Image classification data set "output_BTC" (ZheNiuNick/Fintech_533_project on GitHub). Class labels (2): downtrend, uptrend.

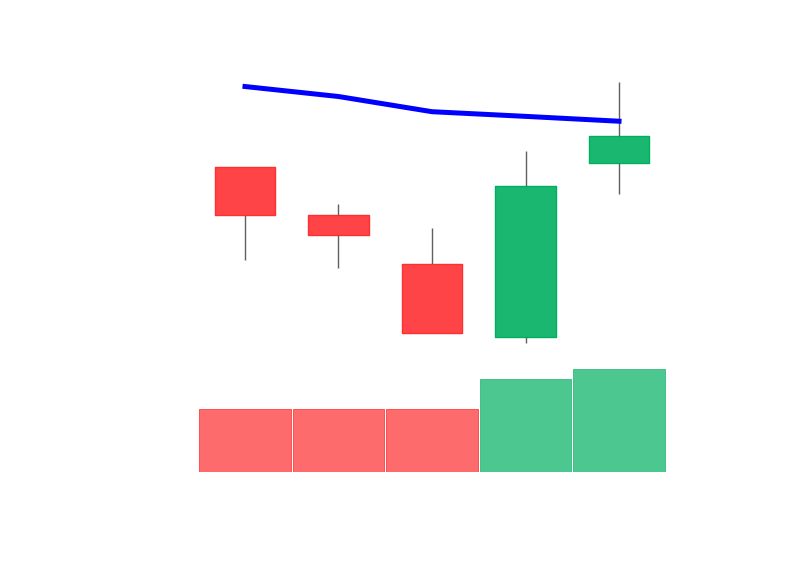
Label: downtrend

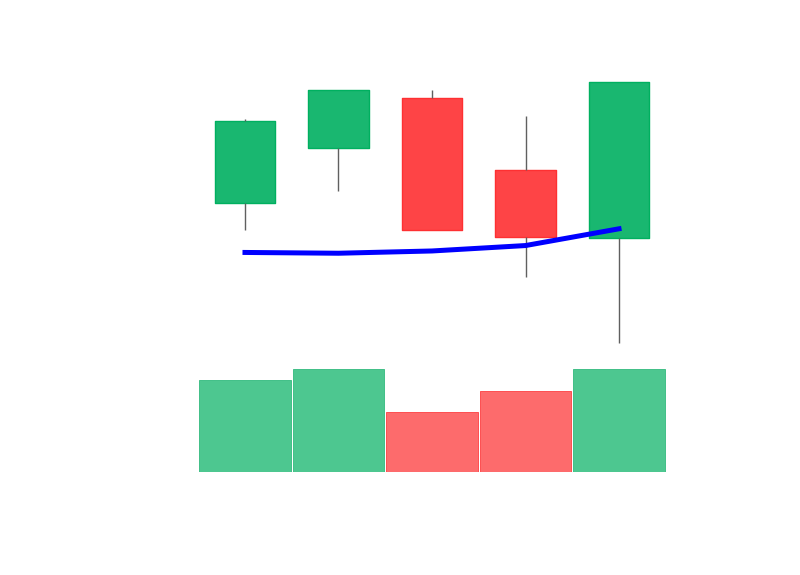
Label: uptrend

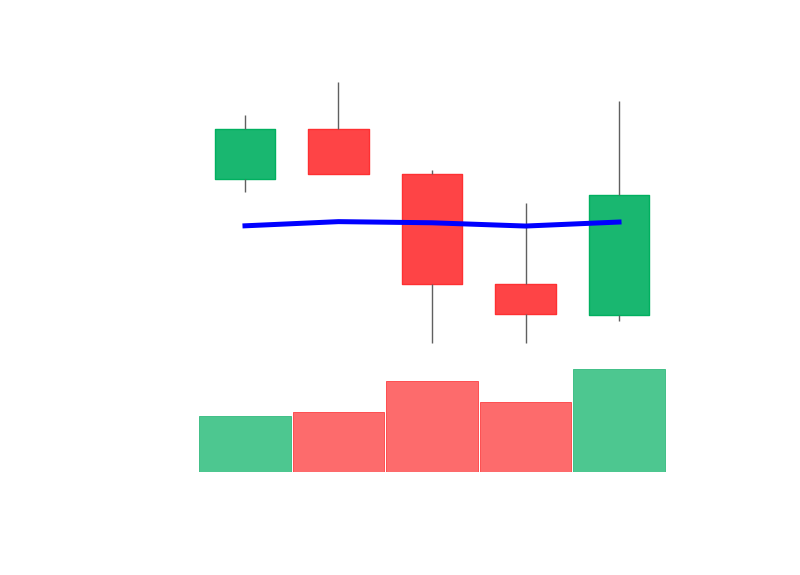
Label: uptrend

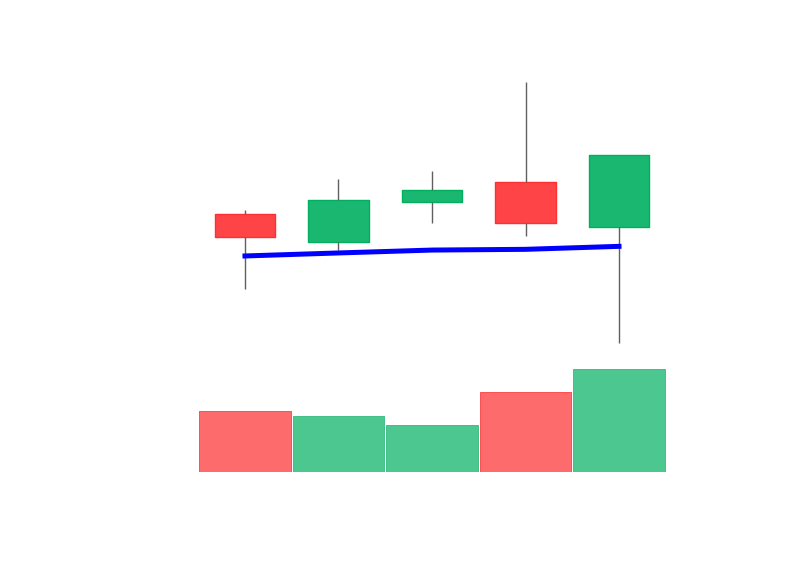
Label: uptrend

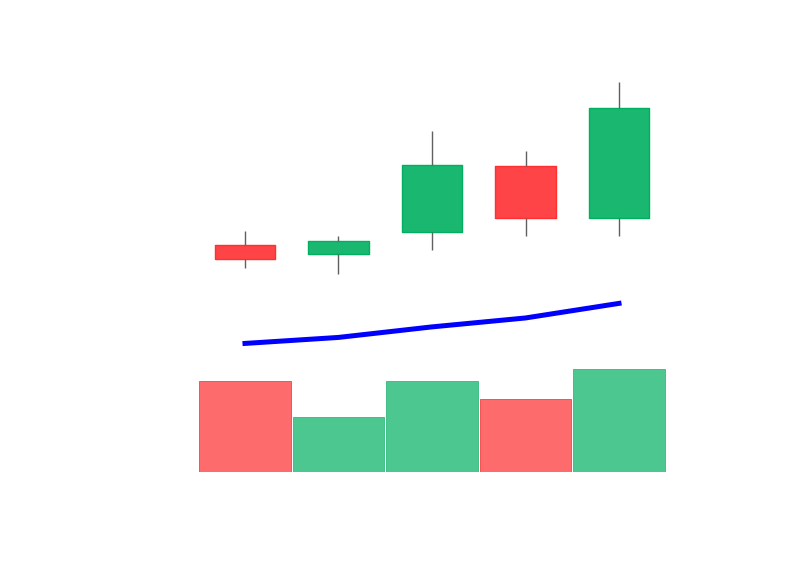
Label: uptrend

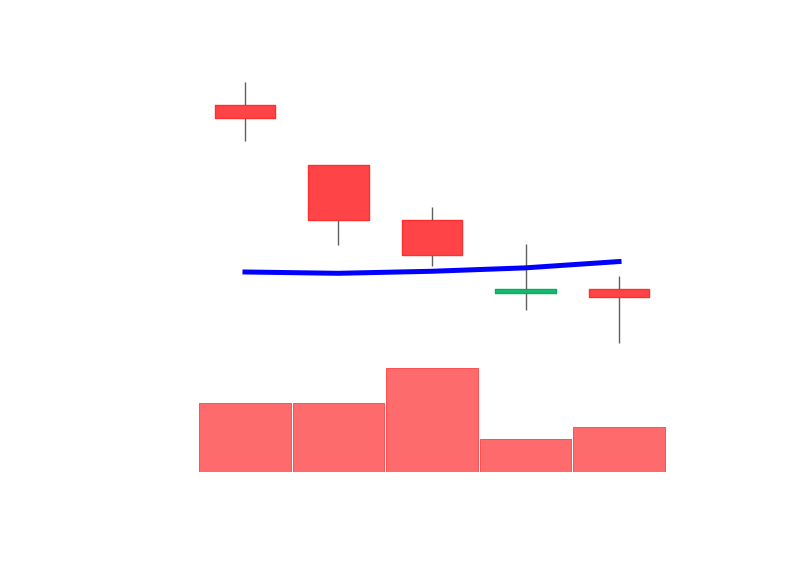
Label: downtrend
